Image classification data set "database" (Cirtoyt/rock-paper-scissors-CCN-AI on GitHub). Class labels (3): paper, rock, scissors.

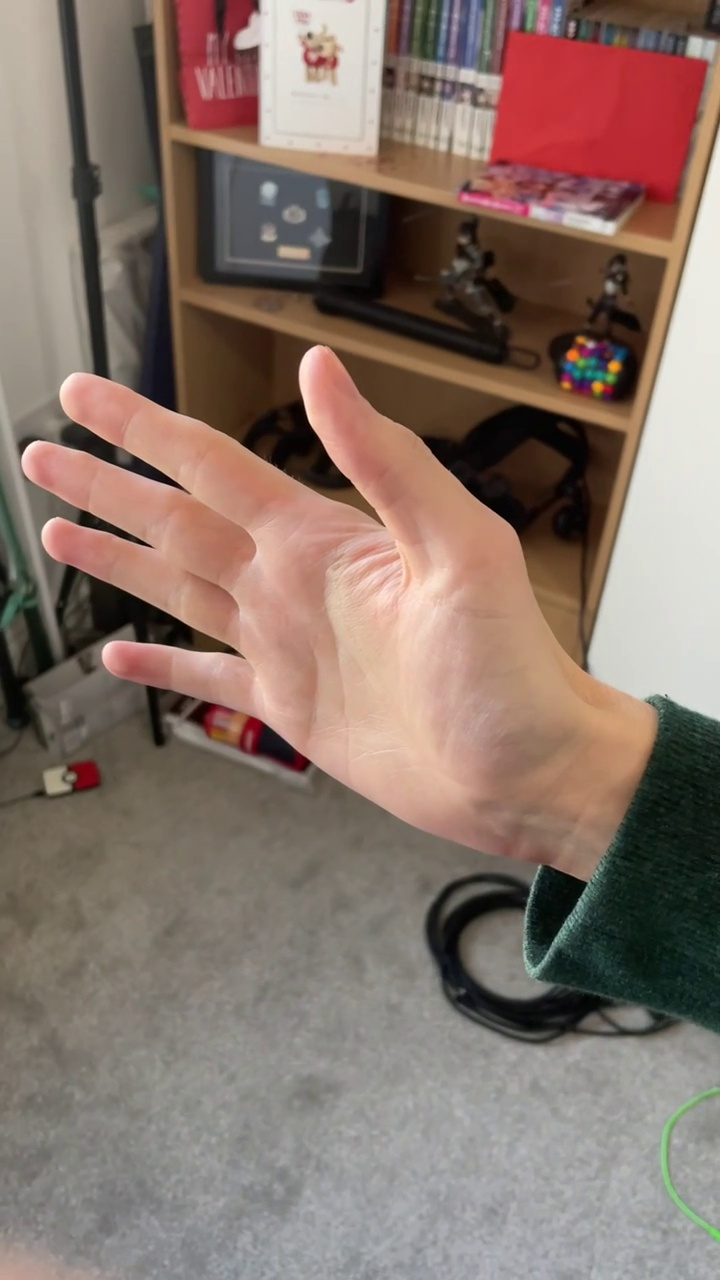
Label: paper

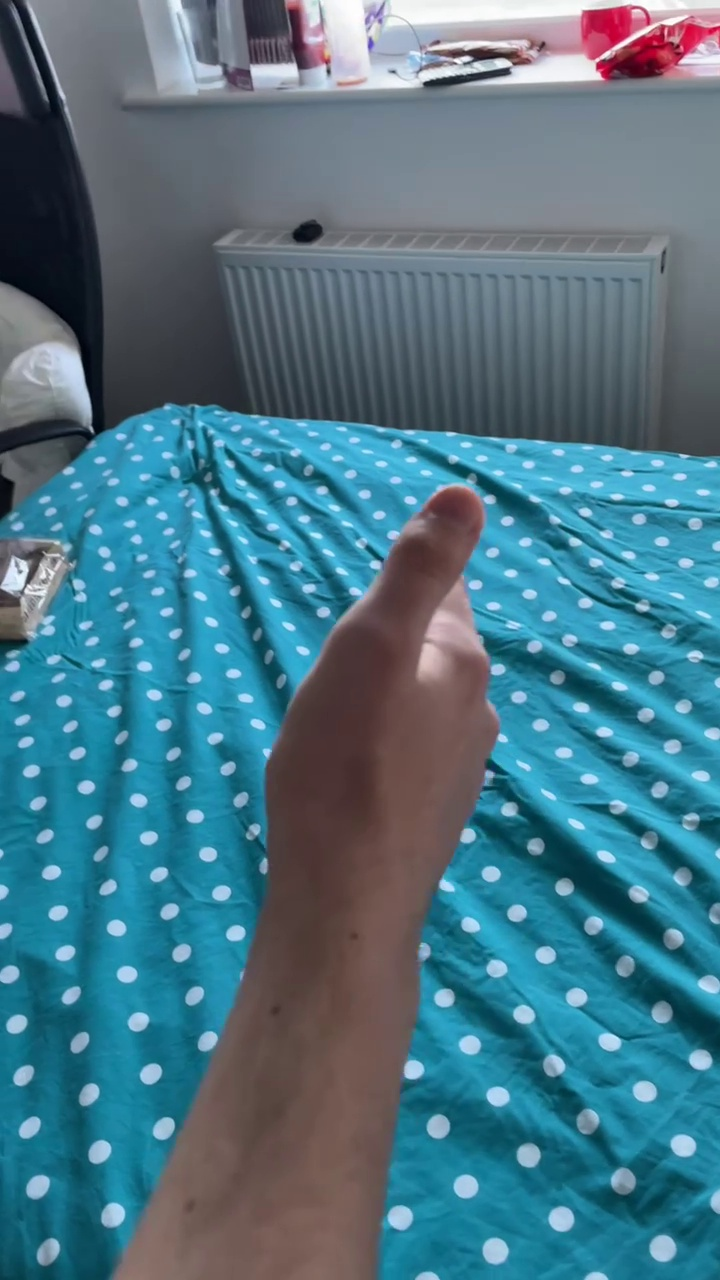
Label: scissors

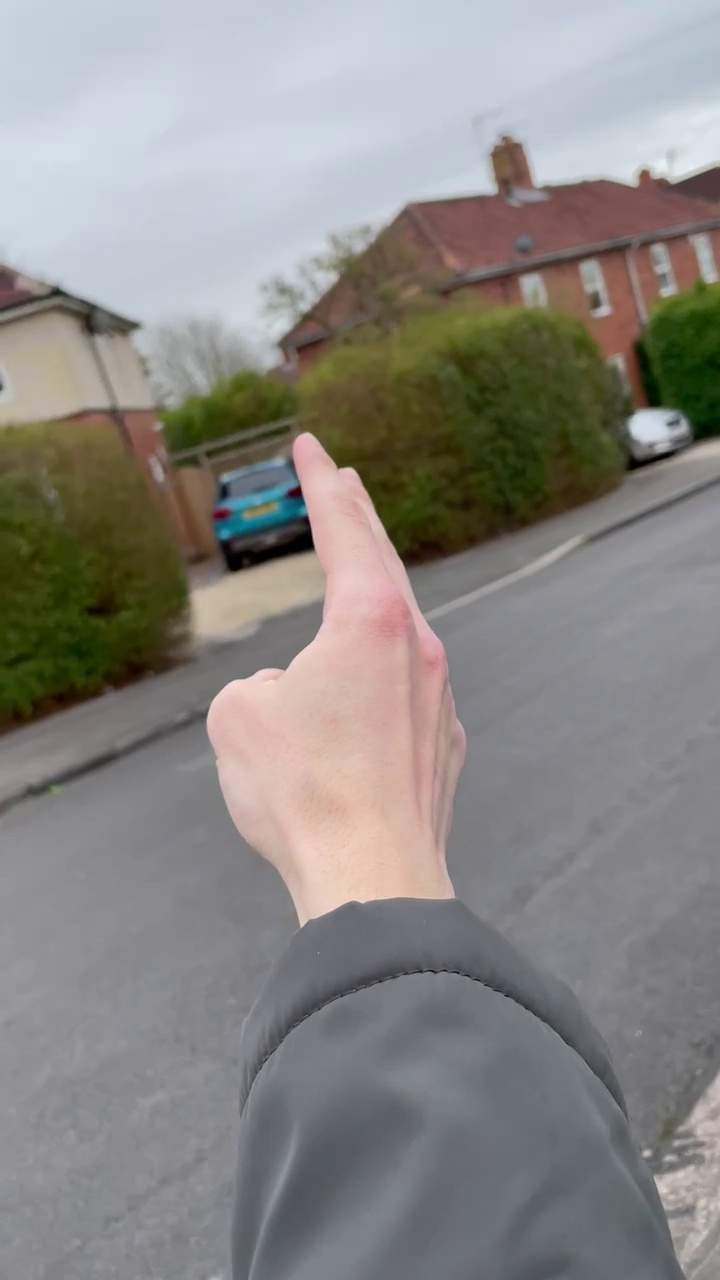
Label: scissors

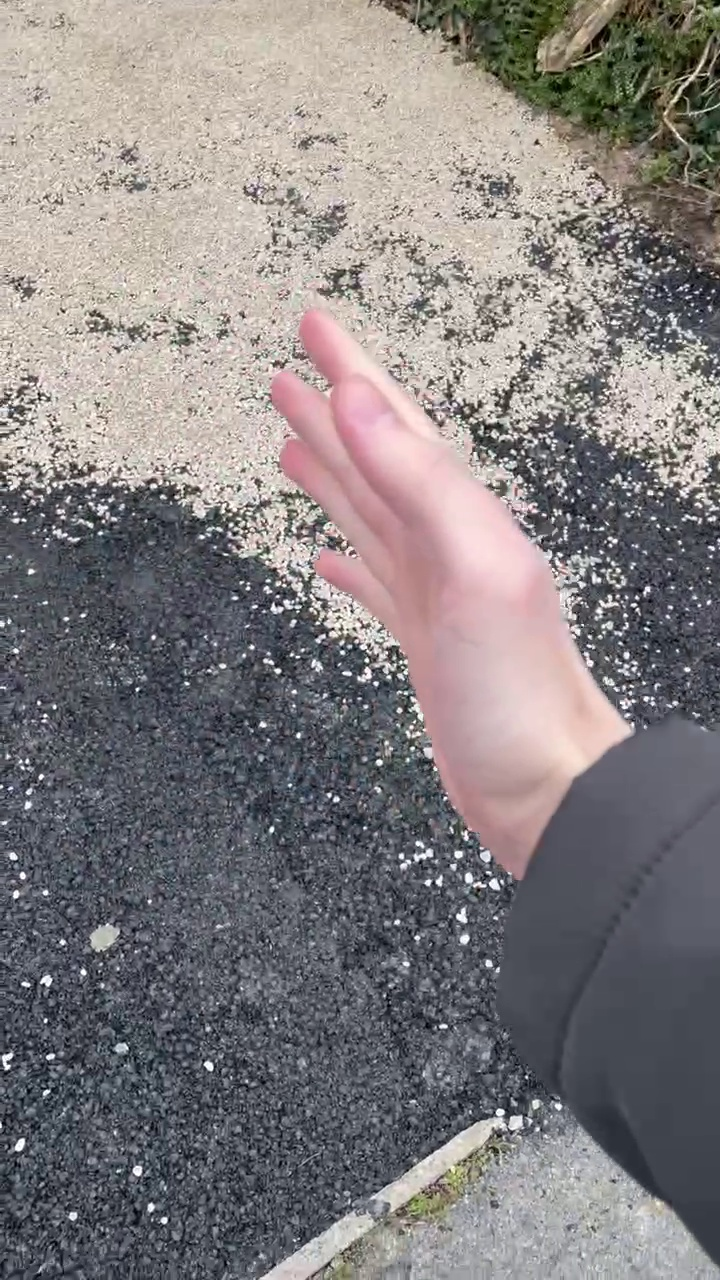
Label: paper

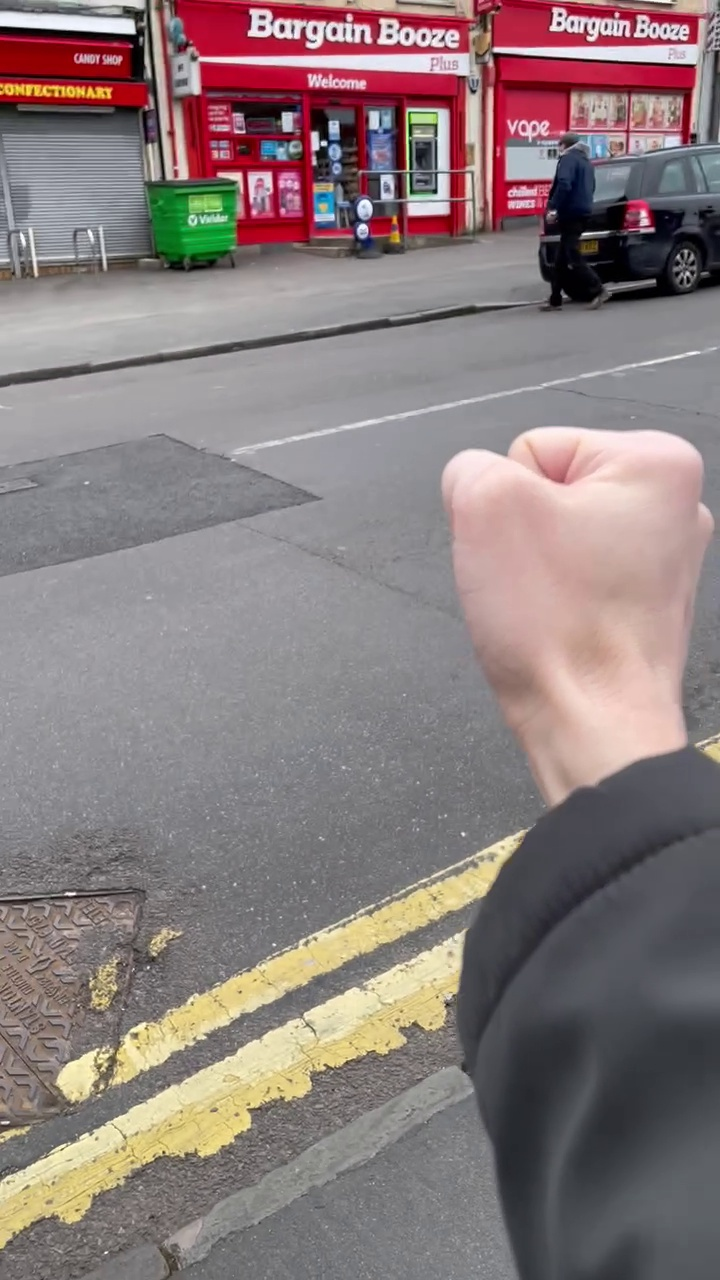
Label: rock

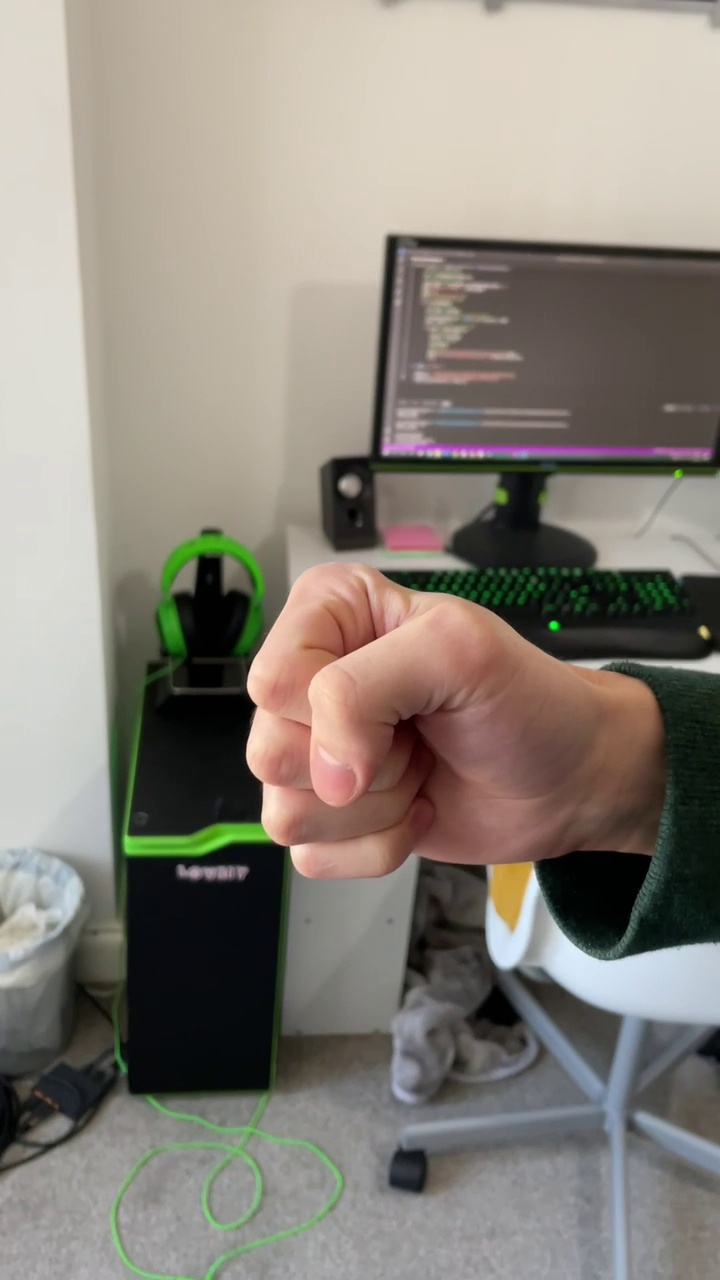
Label: rock
